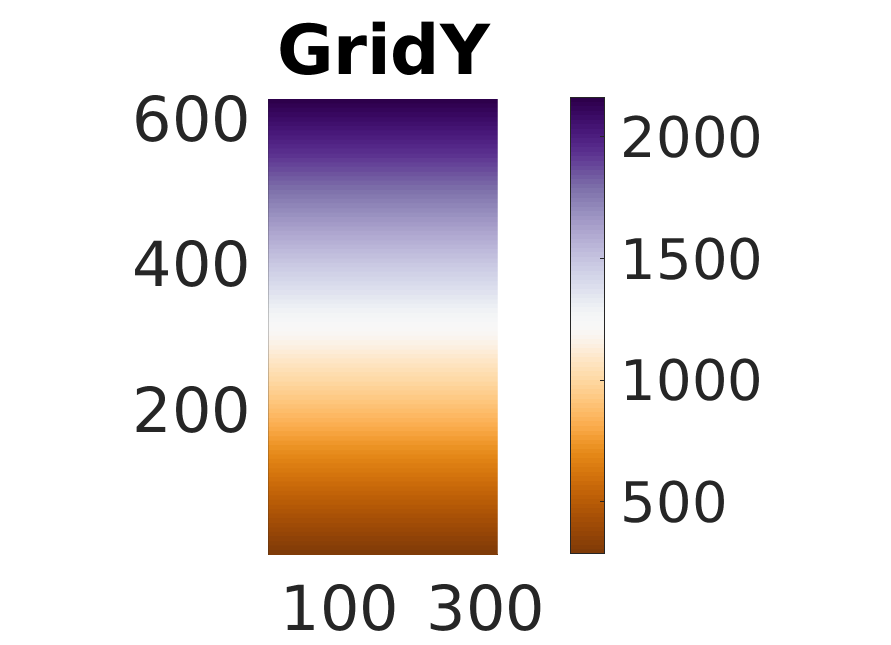

Source data for this figure (header and first rows):
(:, :, 1) =
286, 286, 286, 286, 286, 286, 286, 286, 286, 286, 286, 286, 286, 286, 286, 286, 286, 286, 286, 286, 286, 286, 286, 286
289, 289, 289, 289, 289, 289, 289, 289, 289, 289, 289, 289, 289, 289, 289, 289, 289, 289, 289, 289, 289, 289, 289, 289
292, 292, 292, 292, 292, 292, 292, 292, 292, 292, 292, 292, 292, 292, 292, 292, 292, 292, 292, 292, 292, 292, 292, 292
295, 295, 295, 295, 295, 295, 295, 295, 295, 295, 295, 295, 295, 295, 295, 295, 295, 295, 295, 295, 295, 295, 295, 295
298, 298, 298, 298, 298, 298, 298, 298, 298, 298, 298, 298, 298, 298, 298, 298, 298, 298, 298, 298, 298, 298, 298, 298
301, 301, 301, 301, 301, 301, 301, 301, 301, 301, 301, 301, 301, 301, 301, 301, 301, 301, 301, 301, 301, 301, 301, 301
304, 304, 304, 304, 304, 304, 304, 304, 304, 304, 304, 304, 304, 304, 304, 304, 304, 304, 304, 304, 304, 304, 304, 304
307, 307, 307, 307, 307, 307, 307, 307, 307, 307, 307, 307, 307, 307, 307, 307, 307, 307, 307, 307, 307, 307, 307, 307
310, 310, 310, 310, 310, 310, 310, 310, 310, 310, 310, 310, 310, 310, 310, 310, 310, 310, 310, 310, 310, 310, 310, 310
313, 313, 313, 313, 313, 313, 313, 313, 313, 313, 313, 313, 313, 313, 313, 313, 313, 313, 313, 313, 313, 313, 313, 313
316, 316, 316, 316, 316, 316, 316, 316, 316, 316, 316, 316, 316, 316, 316, 316, 316, 316, 316, 316, 316, 316, 316, 316
319, 319, 319, 319, 319, 319, 319, 319, 319, 319, 319, 319, 319, 319, 319, 319, 319, 319, 319, 319, 319, 319, 319, 319
322, 322, 322, 322, 322, 322, 322, 322, 322, 322, 322, 322, 322, 322, 322, 322, 322, 322, 322, 322, 322, 322, 322, 322
325, 325, 325, 325, 325, 325, 325, 325, 325, 325, 325, 325, 325, 325, 325, 325, 325, 325, 325, 325, 325, 325, 325, 325
328, 328, 328, 328, 328, 328, 328, 328, 328, 328, 328, 328, 328, 328, 328, 328, 328, 328, 328, 328, 328, 328, 328, 328
331, 331, 331, 331, 331, 331, 331, 331, 331, 331, 331, 331, 331, 331, 331, 331, 331, 331, 331, 331, 331, 331, 331, 331
334, 334, 334, 334, 334, 334, 334, 334, 334, 334, 334, 334, 334, 334, 334, 334, 334, 334, 334, 334, 334, 334, 334, 334
337, 337, 337, 337, 337, 337, 337, 337, 337, 337, 337, 337, 337, 337, 337, 337, 337, 337, 337, 337, 337, 337, 337, 337
340, 340, 340, 340, 340, 340, 340, 340, 340, 340, 340, 340, 340, 340, 340, 340, 340, 340, 340, 340, 340, 340, 340, 340
343, 343, 343, 343, 343, 343, 343, 343, 343, 343, 343, 343, 343, 343, 343, 343, 343, 343, 343, 343, 343, 343, 343, 343
346, 346, 346, 346, 346, 346, 346, 346, 346, 346, 346, 346, 346, 346, 346, 346, 346, 346, 346, 346, 346, 346, 346, 346
349, 349, 349, 349, 349, 349, 349, 349, 349, 349, 349, 349, 349, 349, 349, 349, 349, 349, 349, 349, 349, 349, 349, 349
352, 352, 352, 352, 352, 352, 352, 352, 352, 352, 352, 352, 352, 352, 352, 352, 352, 352, 352, 352, 352, 352, 352, 352
355, 355, 355, 355, 355, 355, 355, 355, 355, 355, 355, 355, 355, 355, 355, 355, 355, 355, 355, 355, 355, 355, 355, 355
358, 358, 358, 358, 358, 358, 358, 358, 358, 358, 358, 358, 358, 358, 358, 358, 358, 358, 358, 358, 358, 358, 358, 358
361, 361, 361, 361, 361, 361, 361, 361, 361, 361, 361, 361, 361, 361, 361, 361, 361, 361, 361, 361, 361, 361, 361, 361
364, 364, 364, 364, 364, 364, 364, 364, 364, 364, 364, 364, 364, 364, 364, 364, 364, 364, 364, 364, 364, 364, 364, 364
367, 367, 367, 367, 367, 367, 367, 367, 367, 367, 367, 367, 367, 367, 367, 367, 367, 367, 367, 367, 367, 367, 367, 367
370, 370, 370, 370, 370, 370, 370, 370, 370, 370, 370, 370, 370, 370, 370, 370, 370, 370, 370, 370, 370, 370, 370, 370
373, 373, 373, 373, 373, 373, 373, 373, 373, 373, 373, 373, 373, 373, 373, 373, 373, 373, 373, 373, 373, 373, 373, 373
376, 376, 376, 376, 376, 376, 376, 376, 376, 376, 376, 376, 376, 376, 376, 376, 376, 376, 376, 376, 376, 376, 376, 376
379, 379, 379, 379, 379, 379, 379, 379, 379, 379, 379, 379, 379, 379, 379, 379, 379, 379, 379, 379, 379, 379, 379, 379
382, 382, 382, 382, 382, 382, 382, 382, 382, 382, 382, 382, 382, 382, 382, 382, 382, 382, 382, 382, 382, 382, 382, 382
385, 385, 385, 385, 385, 385, 385, 385, 385, 385, 385, 385, 385, 385, 385, 385, 385, 385, 385, 385, 385, 385, 385, 385
388, 388, 388, 388, 388, 388, 388, 388, 388, 388, 388, 388, 388, 388, 388, 388, 388, 388, 388, 388, 388, 388, 388, 388
391, 391, 391, 391, 391, 391, 391, 391, 391, 391, 391, 391, 391, 391, 391, 391, 391, 391, 391, 391, 391, 391, 391, 391
394, 394, 394, 394, 394, 394, 394, 394, 394, 394, 394, 394, 394, 394, 394, 394, 394, 394, 394, 394, 394, 394, 394, 394
397, 397, 397, 397, 397, 397, 397, 397, 397, 397, 397, 397, 397, 397, 397, 397, 397, 397, 397, 397, 397, 397, 397, 397
400, 400, 400, 400, 400, 400, 400, 400, 400, 400, 400, 400, 400, 400, 400, 400, 400, 400, 400, 400, 400, 400, 400, 400
403, 403, 403, 403, 403, 403, 403, 403, 403, 403, 403, 403, 403, 403, 403, 403, 403, 403, 403, 403, 403, 403, 403, 403
406, 406, 406, 406, 406, 406, 406, 406, 406, 406, 406, 406, 406, 406, 406, 406, 406, 406, 406, 406, 406, 406, 406, 406
409, 409, 409, 409, 409, 409, 409, 409, 409, 409, 409, 409, 409, 409, 409, 409, 409, 409, 409, 409, 409, 409, 409, 409
412, 412, 412, 412, 412, 412, 412, 412, 412, 412, 412, 412, 412, 412, 412, 412, 412, 412, 412, 412, 412, 412, 412, 412
415, 415, 415, 415, 415, 415, 415, 415, 415, 415, 415, 415, 415, 415, 415, 415, 415, 415, 415, 415, 415, 415, 415, 415
418, 418, 418, 418, 418, 418, 418, 418, 418, 418, 418, 418, 418, 418, 418, 418, 418, 418, 418, 418, 418, 418, 418, 418
421, 421, 421, 421, 421, 421, 421, 421, 421, 421, 421, 421, 421, 421, 421, 421, 421, 421, 421, 421, 421, 421, 421, 421
424, 424, 424, 424, 424, 424, 424, 424, 424, 424, 424, 424, 424, 424, 424, 424, 424, 424, 424, 424, 424, 424, 424, 424
427, 427, 427, 427, 427, 427, 427, 427, 427, 427, 427, 427, 427, 427, 427, 427, 427, 427, 427, 427, 427, 427, 427, 427
430, 430, 430, 430, 430, 430, 430, 430, 430, 430, 430, 430, 430, 430, 430, 430, 430, 430, 430, 430, 430, 430, 430, 430
433, 433, 433, 433, 433, 433, 433, 433, 433, 433, 433, 433, 433, 433, 433, 433, 433, 433, 433, 433, 433, 433, 433, 433
436, 436, 436, 436, 436, 436, 436, 436, 436, 436, 436, 436, 436, 436, 436, 436, 436, 436, 436, 436, 436, 436, 436, 436
439, 439, 439, 439, 439, 439, 439, 439, 439, 439, 439, 439, 439, 439, 439, 439, 439, 439, 439, 439, 439, 439, 439, 439
442, 442, 442, 442, 442, 442, 442, 442, 442, 442, 442, 442, 442, 442, 442, 442, 442, 442, 442, 442, 442, 442, 442, 442
445, 445, 445, 445, 445, 445, 445, 445, 445, 445, 445, 445, 445, 445, 445, 445, 445, 445, 445, 445, 445, 445, 445, 445
448, 448, 448, 448, 448, 448, 448, 448, 448, 448, 448, 448, 448, 448, 448, 448, 448, 448, 448, 448, 448, 448, 448, 448
451, 451, 451, 451, 451, 451, 451, 451, 451, 451, 451, 451, 451, 451, 451, 451, 451, 451, 451, 451, 451, 451, 451, 451
454, 454, 454, 454, 454, 454, 454, 454, 454, 454, 454, 454, 454, 454, 454, 454, 454, 454, 454, 454, 454, 454, 454, 454
457, 457, 457, 457, 457, 457, 457, 457, 457, 457, 457, 457, 457, 457, 457, 457, 457, 457, 457, 457, 457, 457, 457, 457
460, 460, 460, 460, 460, 460, 460, 460, 460, 460, 460, 460, 460, 460, 460, 460, 460, 460, 460, 460, 460, 460, 460, 460
463, 463, 463, 463, 463, 463, 463, 463, 463, 463, 463, 463, 463, 463, 463, 463, 463, 463, 463, 463, 463, 463, 463, 463
... 567 more rows
